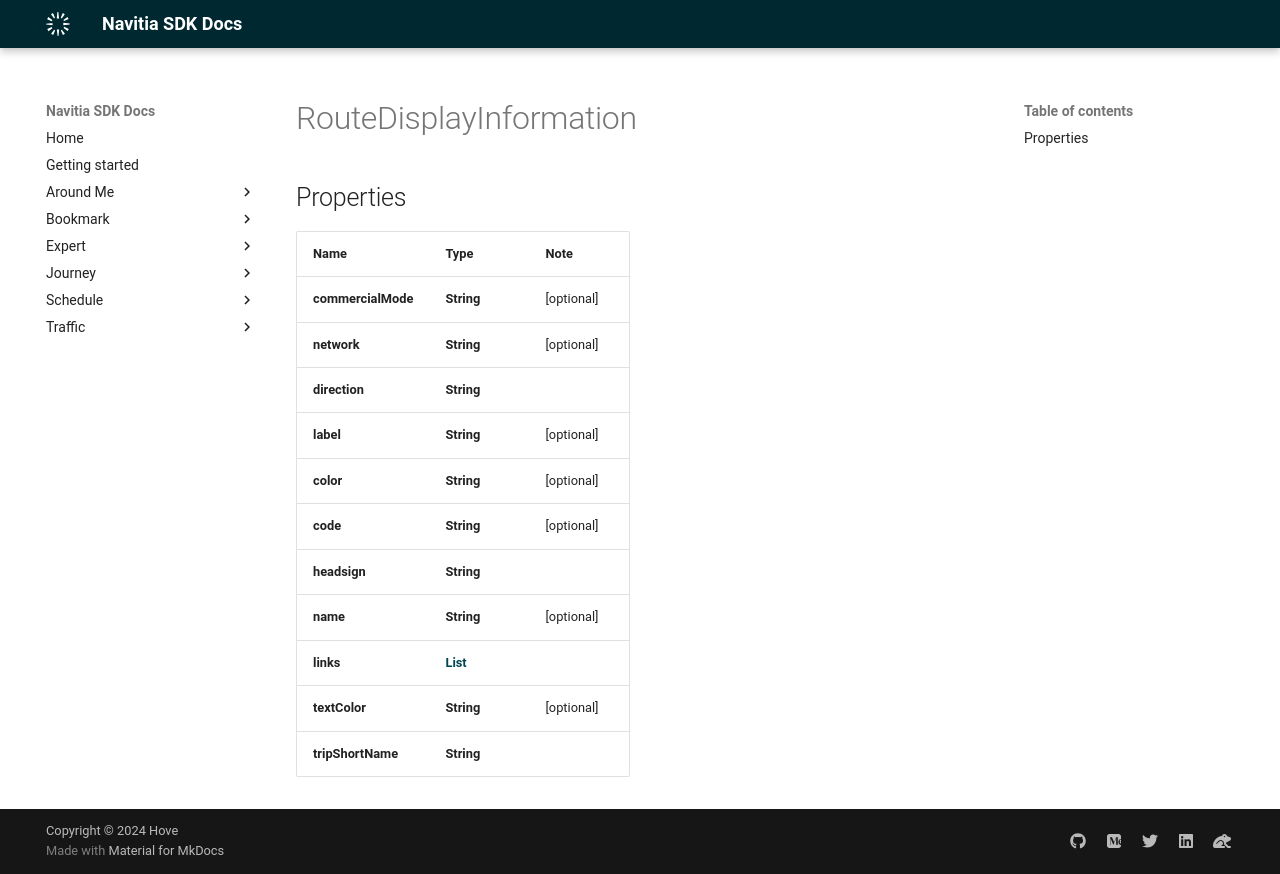

repository: hove-io/navitia_sdk_docs · page: expert/android/model/RouteDisplayInformation/index.html · generator: mkdocs

# RouteDisplayInformation

## Properties

Name | Type | Note
---- | ---- | ----
**commercialMode** | **String** | [optional] 
**network** | **String** | [optional] 
**direction** | **String** | 
**label** | **String** | [optional] 
**color** | **String** | [optional] 
**code** | **String** | [optional] 
**headsign** | **String** | 
**name** | **String** | [optional] 
**links** | [**List<LinkSchema>**](LinkSchema.md) | 
**textColor** | **String** | [optional] 
**tripShortName** | **String** | 
